Run: headless pygame with SDL's dummy video driver; simulated clock (each Clock.tick advances the game by its frame time, no real sleeping); random seed 0; keys injected as events and as key.get_pressed() state; no mouse input.
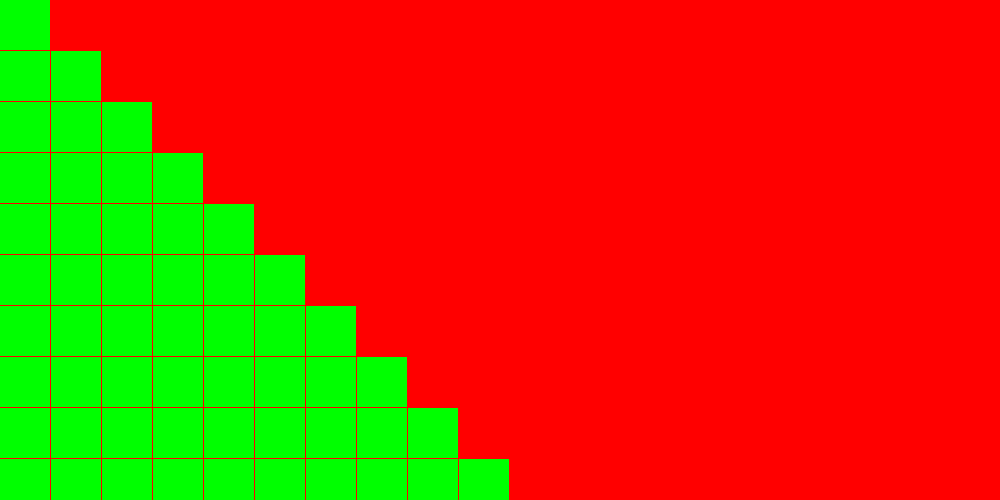
Frame 1 of 4 · flips 1–60 · no input
Frame 2 of 4 · flips 61–180 · tapped SPACE, RETURN · held RIGHT (→), D · screen unchanged from frame 1, image omitted
Frame 3 of 4 · flips 181–300 · held DOWN (↓), S · screen unchanged from frame 2, image omitted
Frame 4 of 4 · flips 301–420 · held LEFT (←), A, UP (↑), W · screen unchanged from frame 3, image omitted

The pygame program that drew these frames:

import pygame
pygame.init()

resolution = width , height = 1000 , 500
screen = pygame.display.set_mode(resolution)

#colour = ( r , g , b) /( Red, Green, Blue ) / (0-255)

red = (255,0,0)
white = (255,255,255)
green = (0,255,0)
blue = (0,0,255)
colour_1 = (110,61,45)

screen.fill(red)
h,w = 50,50
while True:
    for event in pygame.event.get():
        if event.type==pygame.QUIT:
            pygame.quit()
            quit()

    for i in range(10):
        for j in range(i+1):
            pygame.draw.rect(screen, green, [j * 51, i*51, w, h])

    pygame.display.update()
